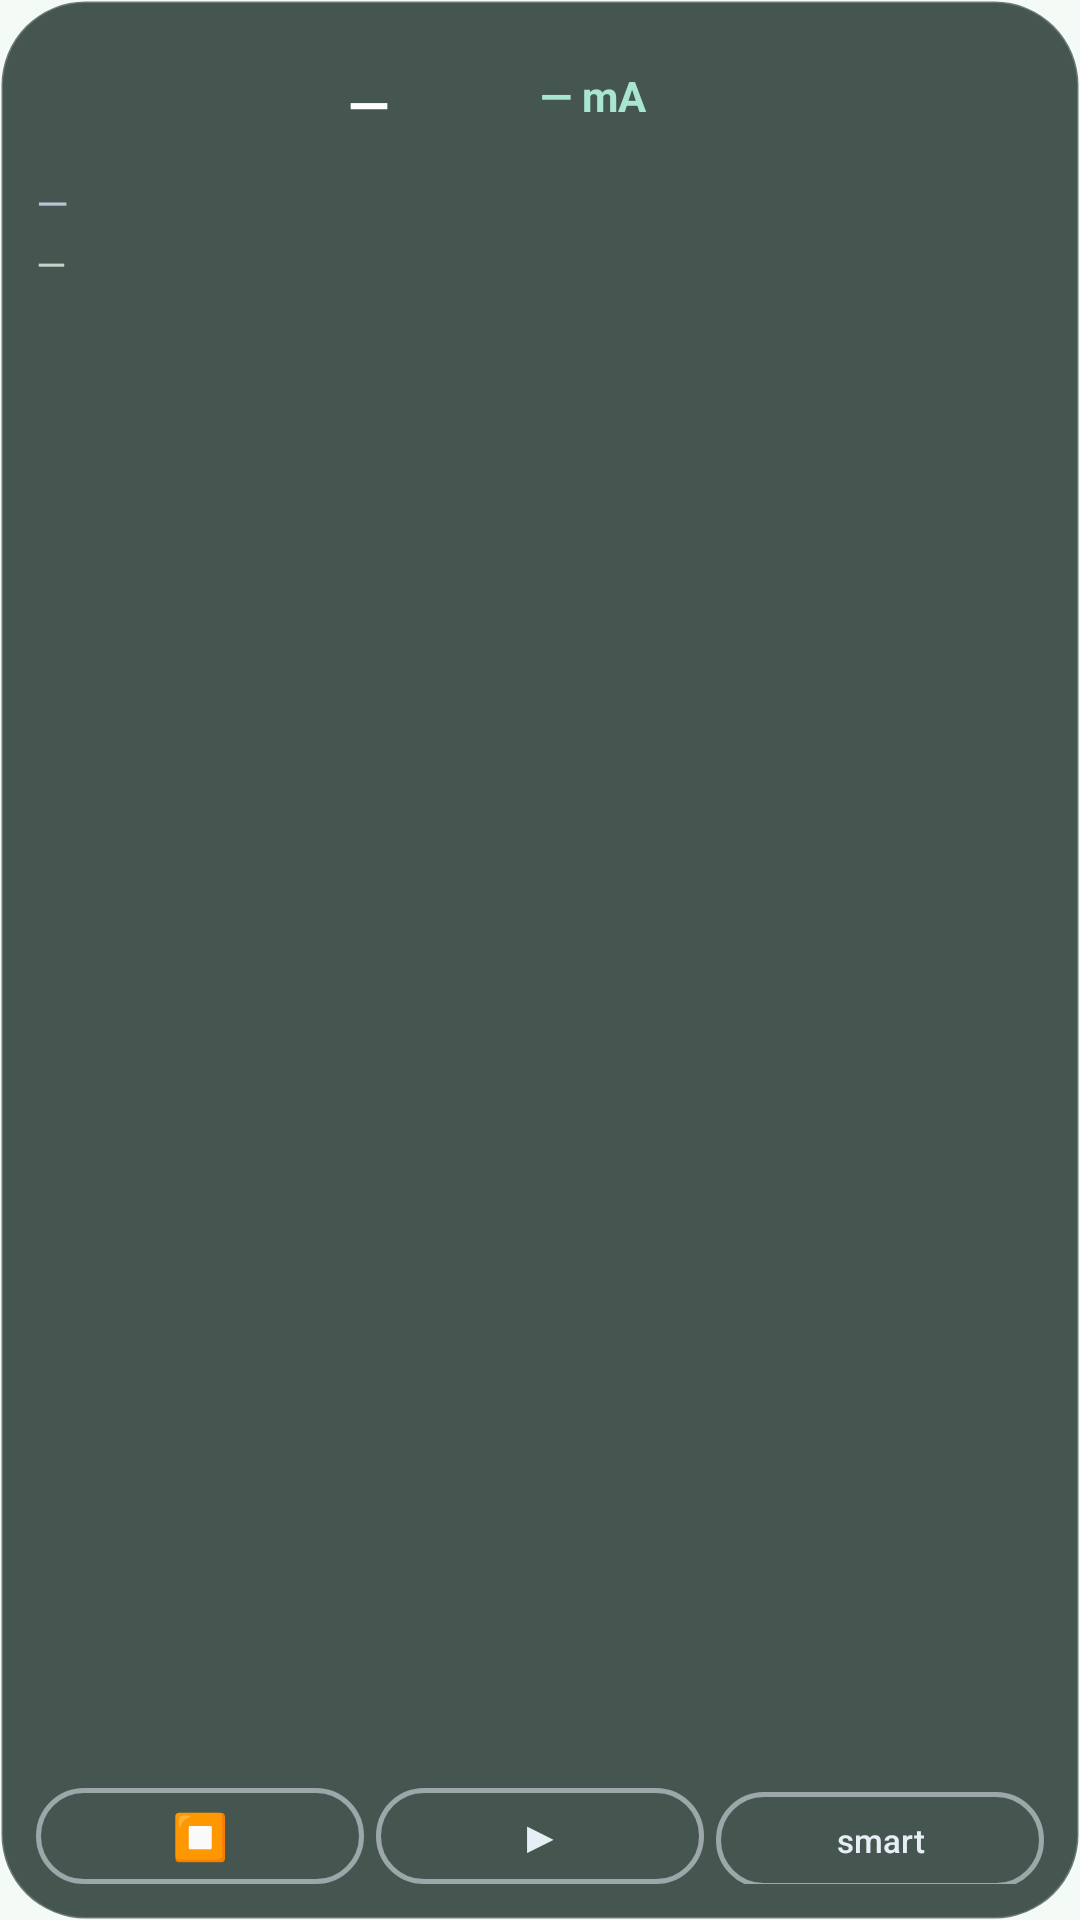

This screen was rendered from an Android layout file. Write that file and the resources it references.
<!-- AndroidManifest.xml: application theme Theme.AccWidget -->
<!-- res/layout/widget_acc_standard.xml -->
<?xml version="1.0" encoding="utf-8"?>

<LinearLayout xmlns:android="http://schemas.android.com/apk/res/android"
    android:id="@+id/widget_root"
    android:layout_width="match_parent"
    android:layout_height="match_parent"
    android:background="@drawable/widget_bg"
    android:orientation="vertical"
    android:paddingStart="12dp"
    android:paddingTop="12dp"
    android:paddingEnd="12dp"
    android:paddingBottom="12dp">

    <TextView
        android:id="@+id/widget_title"
        android:layout_width="match_parent"
        android:layout_height="wrap_content"
        android:layout_marginBottom="4dp"
        android:autoSizeMaxTextSize="14sp"
        android:autoSizeMinTextSize="10sp"
        android:autoSizeTextType="uniform"
        android:letterSpacing="0.02"
        android:maxLines="1"
        android:text="@string/widget_name"
        android:textColor="#D8EFE6"
        android:textStyle="bold"
        android:visibility="gone" />

    
    <LinearLayout
        android:id="@+id/widget_soc_row"
        android:layout_width="match_parent"
        android:layout_height="wrap_content"
        android:gravity="center_vertical"
        android:orientation="horizontal">

        <ImageView
            android:id="@+id/widget_battery_icon"
            android:layout_width="96dp"
            android:layout_height="40dp"
            android:contentDescription="@string/widget_name"
            android:scaleType="fitCenter" />

        <LinearLayout
            android:layout_width="0dp"
            android:layout_height="wrap_content"
            android:layout_marginStart="8dp"
            android:layout_weight="1"
            android:gravity="center_vertical"
            android:orientation="vertical">

            <LinearLayout
                android:layout_width="match_parent"
                android:layout_height="wrap_content"
                android:gravity="center_vertical"
                android:orientation="horizontal">

                <TextView
                    android:id="@+id/widget_battery"
                    android:layout_width="wrap_content"
                    android:layout_height="wrap_content"
                    android:autoSizeMaxTextSize="36sp"
                    android:autoSizeMinTextSize="18sp"
                    android:autoSizeTextType="uniform"
                    android:maxLines="1"
                    android:minWidth="56dp"
                    android:text="—"
                    android:textColor="#FFFFFF"
                    android:textStyle="bold" />

                <TextView
                    android:id="@+id/widget_current"
                    android:layout_width="0dp"
                    android:layout_height="wrap_content"
                    android:layout_marginStart="8dp"
                    android:layout_weight="1"
                    android:autoSizeMaxTextSize="17sp"
                    android:autoSizeMinTextSize="11sp"
                    android:autoSizeTextType="uniform"
                    android:gravity="center_vertical|start"
                    android:maxLines="1"
                    android:text="— mA"
                    android:textColor="#A8E6CF"
                    android:textStyle="bold" />
            </LinearLayout>

            <TextView
                android:id="@+id/widget_batt_status"
                android:layout_width="match_parent"
                android:layout_height="wrap_content"
                android:autoSizeMaxTextSize="13sp"
                android:autoSizeMinTextSize="10sp"
                android:autoSizeTextType="uniform"
                android:maxLines="1"
                android:text=""
                android:textColor="#B8C4D4"
                android:visibility="gone" />
        </LinearLayout>
    </LinearLayout>

    <TextView
        android:id="@+id/widget_limits"
        android:layout_width="match_parent"
        android:layout_height="wrap_content"
        android:layout_marginTop="6dp"
        android:autoSizeMaxTextSize="14sp"
        android:autoSizeMinTextSize="10sp"
        android:autoSizeTextType="uniform"
        android:maxLines="2"
        android:text="—"
        android:textColor="#B8C4D4" />

    <TextView
        android:id="@+id/widget_status"
        android:layout_width="match_parent"
        android:layout_height="0dp"
        android:layout_marginTop="2dp"
        android:layout_weight="1"
        android:autoSizeMaxTextSize="13sp"
        android:autoSizeMinTextSize="10sp"
        android:autoSizeTextType="uniform"
        android:gravity="top"
        android:maxLines="2"
        android:text="—"
        android:textColor="#C5D4C8" />

    <LinearLayout
        android:id="@+id/widget_buttons"
        android:layout_width="match_parent"
        android:layout_height="wrap_content"
        android:layout_marginTop="8dp"
        android:orientation="horizontal">

        <Button
            android:id="@+id/btn_widget_stop"
            android:layout_width="0dp"
            android:layout_height="32dp"
            android:layout_marginEnd="4dp"
            android:layout_weight="1"
            android:background="@drawable/widget_btn_outline"
            android:contentDescription="@string/widget_btn_stop_desc"
            android:text="@string/widget_btn_stop"
            android:textAllCaps="false"
            android:textColor="@color/widget_btn_text_outline"
            android:textSize="15sp" />

        <Button
            android:id="@+id/btn_widget_start"
            android:layout_width="0dp"
            android:layout_height="32dp"
            android:layout_marginEnd="4dp"
            android:layout_weight="1"
            android:background="@drawable/widget_btn_outline"
            android:contentDescription="@string/widget_btn_start_desc"
            android:text="@string/widget_btn_start"
            android:textAllCaps="false"
            android:textColor="@color/widget_btn_text_outline"
            android:textSize="15sp" />

        <Button
            android:id="@+id/btn_widget_smart_off"
            android:layout_width="0dp"
            android:layout_height="32dp"
            android:layout_weight="1"
            android:background="@drawable/widget_btn_outline"
            android:contentDescription="@string/widget_btn_smart_off_desc"
            android:text="@string/widget_btn_smart_off"
            android:textAllCaps="false"
            android:textColor="@color/widget_btn_text_outline"
            android:textSize="11sp" />
    </LinearLayout>
</LinearLayout>
<!-- resources referenced by this layout -->
<resources>
  <color name="widget_btn_text_outline">#E8EEF5</color>
  <!-- drawable widget_bg (drawable) -->
  <?xml version="1.0" encoding="utf-8"?>
  
  <shape xmlns:android="http://schemas.android.com/apk/res/android"
      android:shape="rectangle">
      <solid android:color="#CC1A2E28" />
      <corners android:radius="28dp" />
      <stroke
          android:width="1dp"
          android:color="#33FFFFFF" />
  </shape>
  <!-- drawable widget_btn_outline (drawable) -->
  <?xml version="1.0" encoding="utf-8"?>
  
  <shape xmlns:android="http://schemas.android.com/apk/res/android"
      android:shape="rectangle">
      <solid android:color="#00000000" />
      <corners android:radius="20dp" />
      <stroke
          android:width="1.5dp"
          android:color="#88E8EEF5" />
  </shape>
  <string name="widget_btn_smart_off">smart</string>
  <string name="widget_btn_smart_off_desc">Disable smart</string>
  <string name="widget_btn_start">▶</string>
  <string name="widget_btn_start_desc">Start control</string>
  <string name="widget_btn_stop">⏹</string>
  <string name="widget_btn_stop_desc">Stop control</string>
  <string name="widget_name">ACC Charge</string>
  <style name="Theme.AccWidget" parent="Theme.Material3.DynamicColors.Light.NoActionBar">
          <item name="colorPrimary">@color/md_theme_primary</item>
          <item name="colorOnPrimary">@color/md_theme_on_primary</item>
          <item name="colorPrimaryContainer">@color/md_theme_primary_container</item>
          <item name="colorOnPrimaryContainer">@color/md_theme_on_primary_container</item>
          <item name="colorSecondary">@color/md_theme_secondary</item>
          <item name="colorSecondaryContainer">@color/md_theme_secondary_container</item>
          <item name="colorSurface">@color/md_theme_surface</item>
          <item name="colorOnSurface">@color/md_theme_on_surface</item>
          <item name="colorSurfaceContainer">@color/md_theme_surface_container</item>
          <item name="android:statusBarColor">@color/md_theme_primary</item>
          <item name="android:navigationBarColor">@color/md_theme_surface</item>
          <item name="android:windowBackground">@color/md_theme_surface</item>
          <item name="shapeAppearanceCornerExtraLarge">@style/Shape.AccWidget.ExtraLarge</item>
          <item name="shapeAppearanceCornerLarge">@style/Shape.AccWidget.Large</item>
          <item name="materialButtonStyle">@style/Widget.AccWidget.Button</item>
      </style>
  <color name="md_theme_primary">#1B6B4A</color>
  <color name="md_theme_on_primary">#FFFFFF</color>
  <color name="md_theme_primary_container">#A8E6CF</color>
  <color name="md_theme_on_primary_container">#002114</color>
  <color name="md_theme_secondary">#4A6358</color>
  <color name="md_theme_secondary_container">#CCE8DB</color>
  <color name="md_theme_surface">#F4FBF7</color>
  <color name="md_theme_on_surface">#1A1C1B</color>
  <color name="md_theme_surface_container">#E8F5F0</color>
  <style name="Shape.AccWidget.ExtraLarge" parent="ShapeAppearance.Material3.Corner.ExtraLarge">
          <item name="cornerSize">28dp</item>
      </style>
  <style name="Shape.AccWidget.Large" parent="ShapeAppearance.Material3.Corner.Large">
          <item name="cornerSize">20dp</item>
      </style>
  <style name="Widget.AccWidget.Button" parent="Widget.Material3.Button">
          <item name="cornerRadius">20dp</item>
      </style>
</resources>
